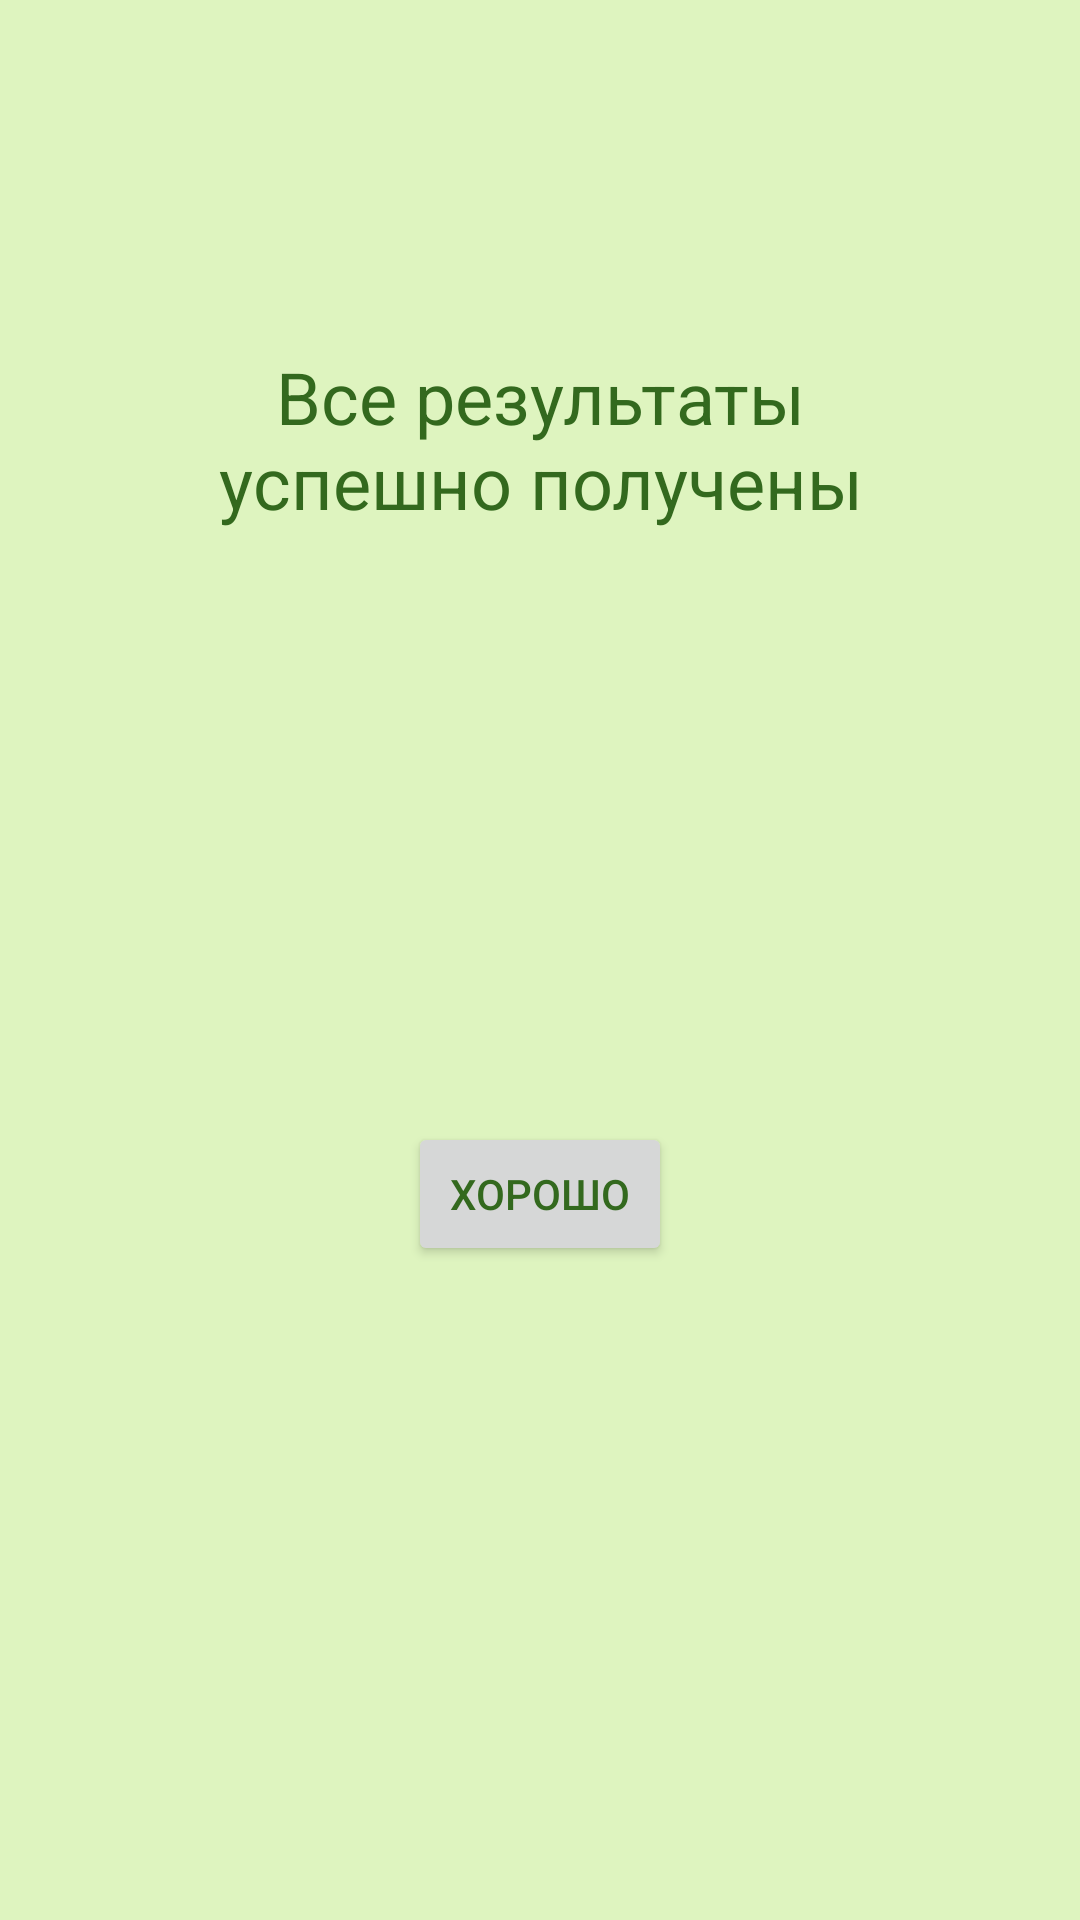

Write the Android layout XML for this screen, with the resource values it uses.
<!-- AndroidManifest.xml: application theme Theme.Sunflower -->
<!-- res/layout/activity_offline_end.xml -->
<?xml version="1.0" encoding="utf-8"?>
<androidx.constraintlayout.widget.ConstraintLayout xmlns:android="http://schemas.android.com/apk/res/android"
    xmlns:app="http://schemas.android.com/apk/res-auto"
    xmlns:tools="http://schemas.android.com/tools"
    android:layout_width="match_parent"
    android:layout_height="match_parent"
    tools:context=".OfflineEnd">

    <Button
        android:id="@+id/button9"
        android:layout_width="wrap_content"
        android:layout_height="wrap_content"
        android:layout_marginBottom="96dp"
        android:text="@string/good"
        app:layout_constraintBottom_toBottomOf="parent"
        app:layout_constraintEnd_toEndOf="parent"
        app:layout_constraintStart_toStartOf="parent"
        app:layout_constraintTop_toBottomOf="@+id/textView13"
        app:layout_constraintVertical_bias="0.478" />

    <TextView
        android:id="@+id/textView13"
        android:layout_width="249dp"
        android:layout_height="146dp"
        android:layout_marginTop="116dp"
        android:text="@string/saved"
        android:textAlignment="center"
        android:textSize="24sp"
        app:layout_constraintEnd_toEndOf="parent"
        app:layout_constraintStart_toStartOf="parent"
        app:layout_constraintTop_toTopOf="parent" />

</androidx.constraintlayout.widget.ConstraintLayout>
<!-- resources referenced by this layout -->
<resources>
  <string name="good">Хорошо</string>
  <string name="saved">Все результаты успешно получены</string>
  <style name="Theme.Sunflower" parent="Theme.MaterialComponents.DayNight.NoActionBar">
          
          <item name="colorPrimary">@color/text1</item>
          <item name="colorPrimaryVariant">@color/green2</item>
          <item name="colorOnPrimary">@color/green_back</item>
          
          <item name="colorSecondary">@color/teal_200</item>
          <item name="colorSecondaryVariant">@color/teal_700</item>
          <item name="colorOnSecondary">@color/black</item>
          
          <item name="android:statusBarColor" tools:targetApi="l">?attr/colorPrimaryVariant</item>
          <item name="android:colorBackground" tools:targetApi="l">?attr/colorOnPrimary</item>
          <item name="android:textColor" tools:targetApi="l">?attr/colorPrimary</item>
          
      </style>
  <color name="text1">#FF33691E</color>
  <color name="green2">#FF4FA35D</color>
  <color name="green_back">#FFDEF4BF</color>
  <color name="teal_200">#FF03DAC5</color>
  <color name="teal_700">#FF018786</color>
  <color name="black">#FF000000</color>
</resources>
